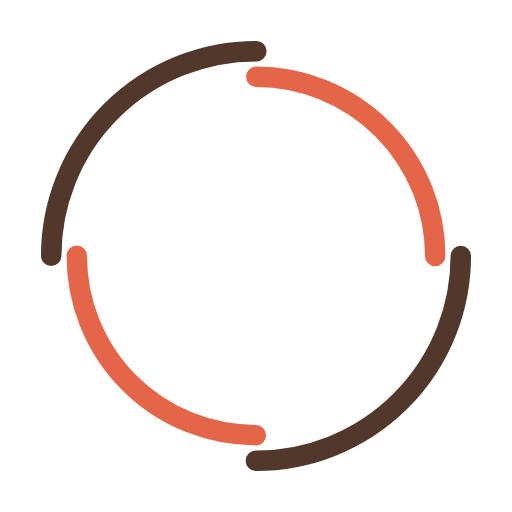
t = 0.00 s
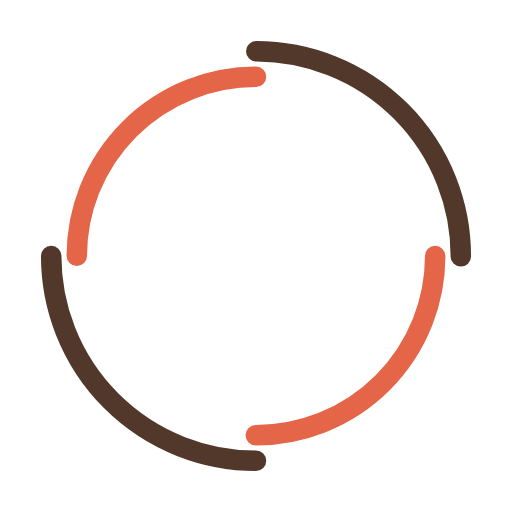
t = 0.25 s
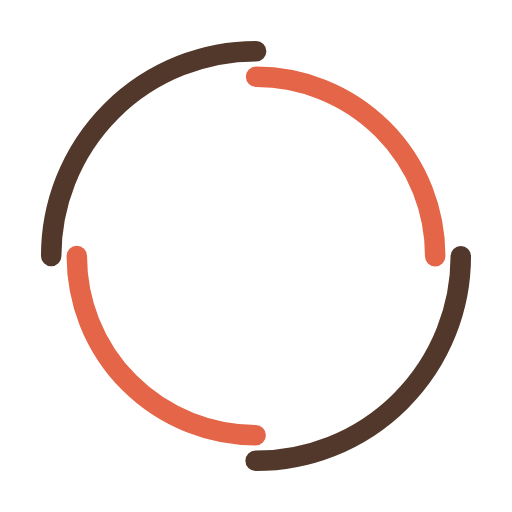
t = 0.50 s
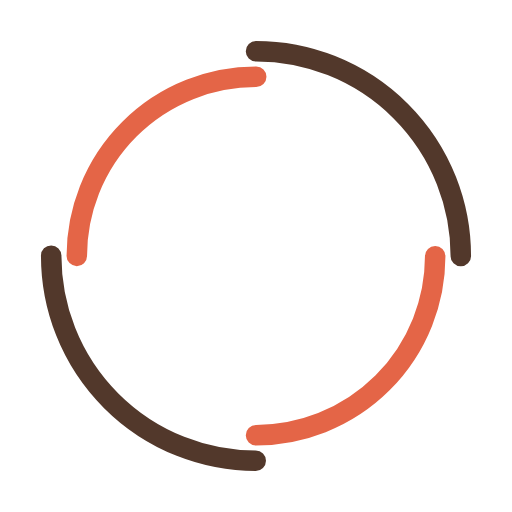
t = 0.75 s

The animated SVG that drew these frames (rendered in a browser with its animation timeline set to each time). Animation: 2 SMIL elements (animateTransform=2); one cycle of 1.00 s, repeats indefinitely.

<svg width="73px"  height="73px"  xmlns="http://www.w3.org/2000/svg" viewBox="0 0 100 100" preserveAspectRatio="xMidYMid" class="lds-double-ring" style="background: none;"><circle cx="50" cy="50" ng-attr-r="{{config.radius}}" ng-attr-stroke-width="{{config.width}}" ng-attr-stroke="{{config.c1}}" ng-attr-stroke-dasharray="{{config.dasharray}}" fill="none" stroke-linecap="round" r="40" stroke-width="4" stroke="#52382b" stroke-dasharray="62.83185307179586 62.83185307179586" transform="rotate(186 50 50)"><animateTransform attributeName="transform" type="rotate" calcMode="linear" values="0 50 50;360 50 50" keyTimes="0;1" dur="1s" begin="0s" repeatCount="indefinite"></animateTransform></circle><circle cx="50" cy="50" ng-attr-r="{{config.radius2}}" ng-attr-stroke-width="{{config.width}}" ng-attr-stroke="{{config.c2}}" ng-attr-stroke-dasharray="{{config.dasharray2}}" ng-attr-stroke-dashoffset="{{config.dashoffset2}}" fill="none" stroke-linecap="round" r="35" stroke-width="4" stroke="#e46547" stroke-dasharray="54.97787143782138 54.97787143782138" stroke-dashoffset="54.97787143782138" transform="rotate(-186 50 50)"><animateTransform attributeName="transform" type="rotate" calcMode="linear" values="0 50 50;-360 50 50" keyTimes="0;1" dur="1s" begin="0s" repeatCount="indefinite"></animateTransform></circle></svg>